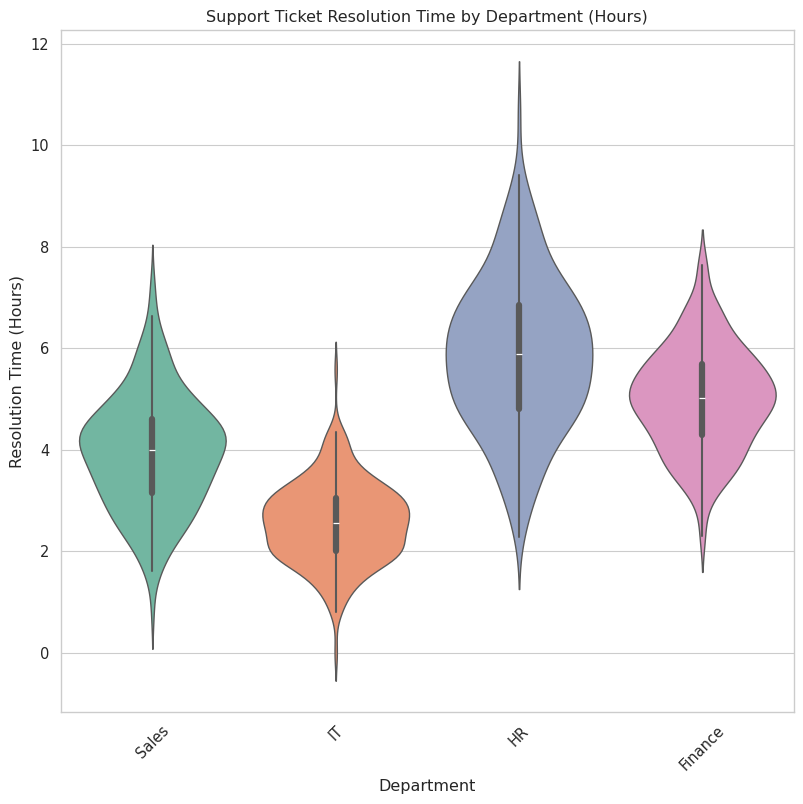

Generate this figure with matplotlib:
import seaborn as sns
import matplotlib.pyplot as plt
import pandas as pd
import numpy as np

# Generate synthetic support efficiency data
np.random.seed(42)
departments = ['Sales', 'IT', 'HR', 'Finance']
data = []
for dept in departments:
    if dept == 'IT':
        times = np.random.normal(2.5, 0.8, 200)
    elif dept == 'Sales':
        times = np.random.normal(4.0, 1.2, 200)
    elif dept == 'HR':
        times = np.random.normal(6.0, 1.5, 200)
    else:
        times = np.random.normal(5.0, 1.0, 200)
    times = np.maximum(times, 0)
    for t in times:
        data.append({'Department': dept, 'Resolution_Time_Hours': t})

df = pd.DataFrame(data)

# Professional styling with minimal padding for exact dimensions
sns.set_style('whitegrid')
sns.set_context('paper', font_scale=1.2)
fig, ax = plt.subplots(figsize=(8, 8))

# Violinplot
sns.violinplot(data=df, x='Department', y='Resolution_Time_Hours', 
               palette='Set2', ax=ax)

# Labels and tight layout
ax.set_title('Support Ticket Resolution Time by Department (Hours)')
ax.set_xlabel('Department')
ax.set_ylabel('Resolution Time (Hours)')
ax.tick_params(axis='x', rotation=45)

plt.tight_layout(pad=0.5)
plt.savefig('chart.png', dpi=64, bbox_inches='tight', pad_inches=0, 
            facecolor='white', edgecolor='none')
plt.close()
